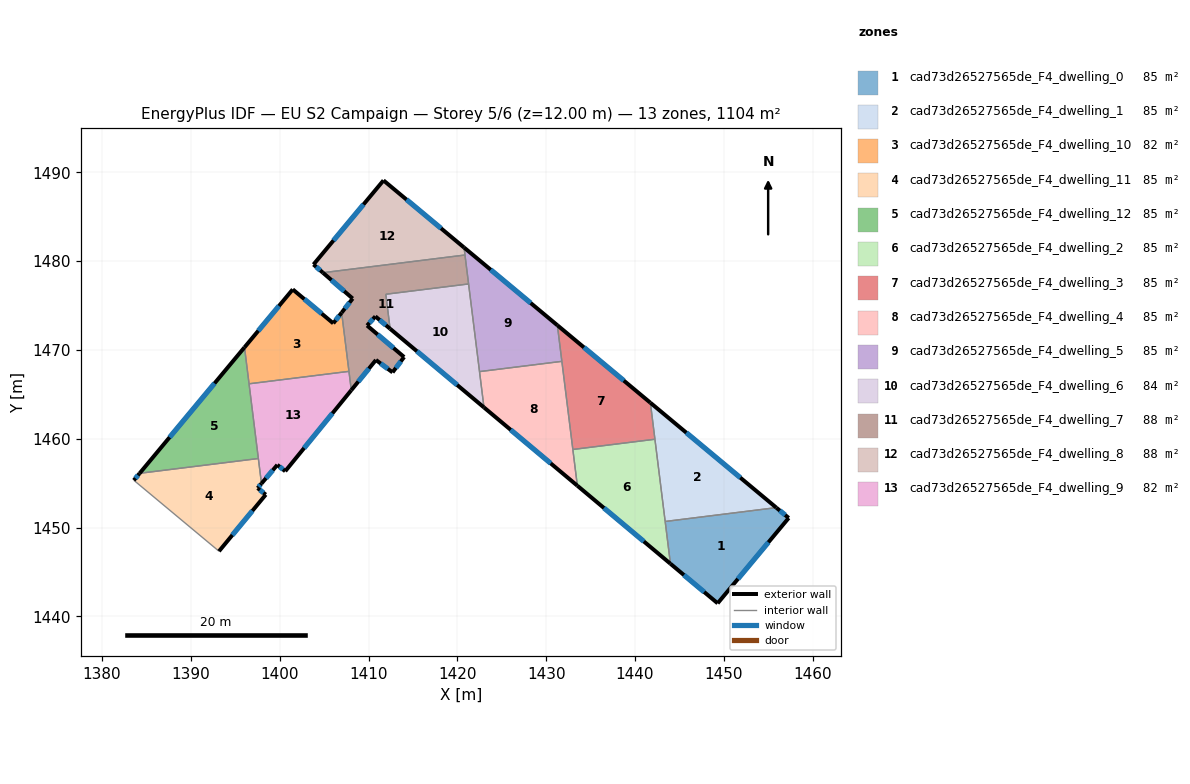
=== STOREY PLAN SPEC (per zone: floor XY polygon, exterior-wall plan segments, windows/doors) ===
zone 1: cad73d26527565de_F4_dwelling_0  (84.9 m²)
  floor: (1457.30, 1451.08) (1449.30, 1441.47) (1443.99, 1445.93) (1443.40, 1450.68) (1455.90, 1452.24)
  exterior wall: (1457.30, 1451.08) – (1455.90, 1452.24)  [1.8 m]
    window: (1456.90, 1451.41) – (1456.30, 1451.91)  [1.0 m²]
  exterior wall: (1449.30, 1441.47) – (1457.30, 1451.08)  [12.5 m]
    window: (1451.59, 1444.22) – (1455.01, 1448.33)  [6.9 m²]
  exterior wall: (1443.99, 1445.93) – (1449.30, 1441.47)  [6.9 m]
    window: (1445.51, 1444.65) – (1447.78, 1442.74)  [3.8 m²]
  interior walls: 2
zone 2: cad73d26527565de_F4_dwelling_1  (84.9 m²)
  floor: (1455.90, 1452.24) (1443.40, 1450.68) (1441.73, 1464.05)
  exterior wall: (1455.90, 1452.24) – (1441.73, 1464.05)  [18.4 m]
    window: (1451.85, 1455.62) – (1445.78, 1460.68)  [10.2 m²]
  interior walls: 3
zone 3: cad73d26527565de_F4_dwelling_10  (81.7 m²)
  floor: (1406.97, 1474.19) (1407.79, 1467.58) (1396.55, 1466.18) (1396.04, 1470.29) (1401.47, 1476.81) (1406.03, 1472.99)
  exterior wall: (1401.47, 1476.81) – (1396.04, 1470.29)  [8.5 m]
    window: (1399.92, 1474.95) – (1397.59, 1472.15)  [4.7 m²]
  exterior wall: (1406.03, 1472.99) – (1401.47, 1476.81)  [6.0 m]
    window: (1404.73, 1474.08) – (1402.77, 1475.72)  [3.3 m²]
  exterior wall: (1406.97, 1474.19) – (1406.03, 1472.99)  [1.5 m]
    window: (1406.70, 1473.85) – (1406.30, 1473.33)  [0.8 m²]
  interior walls: 3
zone 4: cad73d26527565de_F4_dwelling_11  (84.9 m²)
  floor: (1397.60, 1457.77) (1397.95, 1454.95) (1397.51, 1454.44) (1398.43, 1453.70) (1393.16, 1447.33) (1383.58, 1455.32) (1384.23, 1456.11)
  exterior wall: (1393.16, 1447.33) – (1398.43, 1453.70)  [8.3 m]
    window: (1394.67, 1449.15) – (1396.93, 1451.88)  [4.6 m²]
  exterior wall: (1384.23, 1456.11) – (1383.58, 1455.32)  [1.0 m]
    window: (1384.04, 1455.88) – (1383.76, 1455.55)  [0.6 m²]
  exterior wall: (1397.51, 1454.44) – (1397.95, 1454.95)  [0.7 m]
    window: (1397.64, 1454.59) – (1397.82, 1454.81)  [0.4 m²]
  exterior wall: (1398.43, 1453.70) – (1397.51, 1454.44)  [1.2 m]
    window: (1398.17, 1453.91) – (1397.78, 1454.23)  [0.6 m²]
  interior walls: 3
zone 5: cad73d26527565de_F4_dwelling_12  (85.0 m²)
  floor: (1396.04, 1470.29) (1397.60, 1457.77) (1384.23, 1456.11)
  exterior wall: (1396.04, 1470.29) – (1384.23, 1456.11)  [18.5 m]
    window: (1392.66, 1466.24) – (1387.60, 1460.16)  [10.2 m²]
  interior walls: 3
zone 6: cad73d26527565de_F4_dwelling_2  (84.9 m²)
  floor: (1442.24, 1459.94) (1443.99, 1445.93) (1433.51, 1454.71) (1433.00, 1458.79)
  exterior wall: (1433.51, 1454.71) – (1443.99, 1445.93)  [13.7 m]
    window: (1436.50, 1452.20) – (1440.99, 1448.44)  [7.5 m²]
  interior walls: 4
zone 7: cad73d26527565de_F4_dwelling_3  (84.9 m²)
  floor: (1441.73, 1464.05) (1442.24, 1459.94) (1433.00, 1458.79) (1431.26, 1472.77)
  exterior wall: (1441.73, 1464.05) – (1431.26, 1472.77)  [13.6 m]
    window: (1438.74, 1466.54) – (1434.25, 1470.28)  [7.5 m²]
  interior walls: 4
zone 8: cad73d26527565de_F4_dwelling_4  (84.9 m²)
  floor: (1431.76, 1468.71) (1433.51, 1454.71) (1423.00, 1463.52) (1422.49, 1467.55)
  exterior wall: (1423.00, 1463.52) – (1433.51, 1454.71)  [13.7 m]
    window: (1426.00, 1461.00) – (1430.50, 1457.23)  [7.6 m²]
  interior walls: 4
zone 9: cad73d26527565de_F4_dwelling_5  (84.9 m²)
  floor: (1431.26, 1472.77) (1431.76, 1468.71) (1422.49, 1467.55) (1420.75, 1481.53)
  exterior wall: (1431.26, 1472.77) – (1420.75, 1481.53)  [13.7 m]
    window: (1428.26, 1475.27) – (1423.75, 1479.02)  [7.5 m²]
  interior walls: 5
zone 10: cad73d26527565de_F4_dwelling_6  (84.2 m²)
  floor: (1421.26, 1477.42) (1423.00, 1463.52) (1412.43, 1472.38) (1411.94, 1476.26)
  exterior wall: (1412.43, 1472.38) – (1423.00, 1463.52)  [13.8 m]
    window: (1415.45, 1469.85) – (1419.98, 1466.05)  [7.6 m²]
  interior walls: 4
zone 11: cad73d26527565de_F4_dwelling_7  (88.4 m²)
  floor: (1420.86, 1480.68) (1421.26, 1477.42) (1411.94, 1476.26) (1412.43, 1472.38) (1410.77, 1473.77) (1409.84, 1472.74) (1414.01, 1469.20) (1412.71, 1467.47) (1410.83, 1468.86) (1408.06, 1465.46) (1406.97, 1474.19) (1408.22, 1475.78) (1404.87, 1478.69)
  exterior wall: (1410.77, 1473.77) – (1412.43, 1472.38)  [2.2 m]
    window: (1411.24, 1473.37) – (1411.95, 1472.78)  [1.2 m²]
  exterior wall: (1409.84, 1472.74) – (1410.77, 1473.77)  [1.4 m]
    window: (1410.10, 1473.04) – (1410.50, 1473.48)  [0.8 m²]
  exterior wall: (1414.01, 1469.20) – (1409.84, 1472.74)  [5.5 m]
    window: (1412.81, 1470.21) – (1411.03, 1471.73)  [3.0 m²]
  exterior wall: (1412.71, 1467.47) – (1414.01, 1469.20)  [2.2 m]
    window: (1413.08, 1467.96) – (1413.63, 1468.70)  [1.2 m²]
  exterior wall: (1410.83, 1468.86) – (1412.71, 1467.47)  [2.3 m]
    window: (1411.37, 1468.46) – (1412.17, 1467.87)  [1.3 m²]
  exterior wall: (1408.06, 1465.46) – (1410.83, 1468.86)  [4.4 m]
    window: (1408.85, 1466.43) – (1410.04, 1467.89)  [2.4 m²]
  exterior wall: (1408.22, 1475.78) – (1406.97, 1474.19)  [2.0 m]
    window: (1407.86, 1475.33) – (1407.33, 1474.65)  [1.1 m²]
  exterior wall: (1404.87, 1478.69) – (1408.22, 1475.78)  [4.4 m]
    window: (1405.82, 1477.86) – (1407.26, 1476.61)  [2.4 m²]
  interior walls: 6
zone 12: cad73d26527565de_F4_dwelling_8  (88.4 m²)
  floor: (1420.75, 1481.53) (1420.86, 1480.68) (1404.87, 1478.69) (1403.80, 1479.61) (1411.68, 1489.08)
  exterior wall: (1403.80, 1479.61) – (1404.87, 1478.69)  [1.4 m]
    window: (1404.11, 1479.35) – (1404.56, 1478.95)  [0.8 m²]
  exterior wall: (1411.68, 1489.08) – (1403.80, 1479.61)  [12.3 m]
    window: (1409.43, 1486.38) – (1406.05, 1482.32)  [6.8 m²]
  exterior wall: (1420.75, 1481.53) – (1411.68, 1489.08)  [11.8 m]
    window: (1418.16, 1483.68) – (1414.27, 1486.92)  [6.5 m²]
  interior walls: 2
zone 13: cad73d26527565de_F4_dwelling_9  (81.7 m²)
  floor: (1407.79, 1467.58) (1408.06, 1465.46) (1400.62, 1456.34) (1399.73, 1457.05) (1397.95, 1454.95) (1396.55, 1466.18)
  exterior wall: (1399.73, 1457.05) – (1400.62, 1456.34)  [1.1 m]
    window: (1399.99, 1456.85) – (1400.37, 1456.54)  [0.6 m²]
  exterior wall: (1397.95, 1454.95) – (1399.73, 1457.05)  [2.8 m]
    window: (1398.46, 1455.55) – (1399.22, 1456.45)  [1.5 m²]
  exterior wall: (1400.62, 1456.34) – (1408.06, 1465.46)  [11.8 m]
    window: (1402.75, 1458.95) – (1405.93, 1462.86)  [6.5 m²]
  interior walls: 4

=== DERIVED (storey summary) ===
Building: EU S2 Campaign
Storey: 5 of 6  (floor level z = 12.00 m)
Storey gross floor area: 1103.7 m²
Zones on this storey: 13
  - cad73d26527565de_F4_dwelling_0: floor 84.9 m²; exterior wall 21.3 m (63.8 m²); 3 window(s) 11.7 m²; WWR 18.4%
  - cad73d26527565de_F4_dwelling_1: floor 84.9 m²; exterior wall 18.4 m (55.3 m²); 1 window(s) 10.2 m²; WWR 18.4%
  - cad73d26527565de_F4_dwelling_10: floor 81.7 m²; exterior wall 16.0 m (47.9 m²); 3 window(s) 8.8 m²; WWR 18.4%
  - cad73d26527565de_F4_dwelling_11: floor 84.9 m²; exterior wall 11.1 m (33.4 m²); 4 window(s) 6.1 m²; WWR 18.4%
  - cad73d26527565de_F4_dwelling_12: floor 85.0 m²; exterior wall 18.5 m (55.4 m²); 1 window(s) 10.2 m²; WWR 18.4%
  - cad73d26527565de_F4_dwelling_2: floor 84.9 m²; exterior wall 13.7 m (41.0 m²); 1 window(s) 7.5 m²; WWR 18.4%
  - cad73d26527565de_F4_dwelling_3: floor 84.9 m²; exterior wall 13.6 m (40.9 m²); 1 window(s) 7.5 m²; WWR 18.4%
  - cad73d26527565de_F4_dwelling_4: floor 84.9 m²; exterior wall 13.7 m (41.1 m²); 1 window(s) 7.6 m²; WWR 18.4%
  - cad73d26527565de_F4_dwelling_5: floor 84.9 m²; exterior wall 13.7 m (41.0 m²); 1 window(s) 7.5 m²; WWR 18.4%
  - cad73d26527565de_F4_dwelling_6: floor 84.2 m²; exterior wall 13.8 m (41.4 m²); 1 window(s) 7.6 m²; WWR 18.4%
  - cad73d26527565de_F4_dwelling_7: floor 88.4 m²; exterior wall 24.4 m (73.1 m²); 8 window(s) 13.4 m²; WWR 18.4%
  - cad73d26527565de_F4_dwelling_8: floor 88.4 m²; exterior wall 25.5 m (76.6 m²); 3 window(s) 14.1 m²; WWR 18.4%
  - cad73d26527565de_F4_dwelling_9: floor 81.7 m²; exterior wall 15.7 m (47.0 m²); 3 window(s) 8.6 m²; WWR 18.4%
Zone adjacency (shared interzone walls):
  - cad73d26527565de_F4_dwelling_0 ↔ cad73d26527565de_F4_dwelling_1
  - cad73d26527565de_F4_dwelling_0 ↔ cad73d26527565de_F4_dwelling_2
  - cad73d26527565de_F4_dwelling_1 ↔ cad73d26527565de_F4_dwelling_2
  - cad73d26527565de_F4_dwelling_1 ↔ cad73d26527565de_F4_dwelling_3
  - cad73d26527565de_F4_dwelling_10 ↔ cad73d26527565de_F4_dwelling_12
  - cad73d26527565de_F4_dwelling_10 ↔ cad73d26527565de_F4_dwelling_7
  - cad73d26527565de_F4_dwelling_10 ↔ cad73d26527565de_F4_dwelling_9
  - cad73d26527565de_F4_dwelling_11 ↔ cad73d26527565de_F4_dwelling_12
  - cad73d26527565de_F4_dwelling_11 ↔ cad73d26527565de_F4_dwelling_9
  - cad73d26527565de_F4_dwelling_12 ↔ cad73d26527565de_F4_dwelling_9
  - cad73d26527565de_F4_dwelling_2 ↔ cad73d26527565de_F4_dwelling_3
  - cad73d26527565de_F4_dwelling_2 ↔ cad73d26527565de_F4_dwelling_4
  - cad73d26527565de_F4_dwelling_3 ↔ cad73d26527565de_F4_dwelling_4
  - cad73d26527565de_F4_dwelling_3 ↔ cad73d26527565de_F4_dwelling_5
  - cad73d26527565de_F4_dwelling_4 ↔ cad73d26527565de_F4_dwelling_5
  - cad73d26527565de_F4_dwelling_4 ↔ cad73d26527565de_F4_dwelling_6
  - cad73d26527565de_F4_dwelling_5 ↔ cad73d26527565de_F4_dwelling_6
  - cad73d26527565de_F4_dwelling_5 ↔ cad73d26527565de_F4_dwelling_7
  - cad73d26527565de_F4_dwelling_5 ↔ cad73d26527565de_F4_dwelling_8
  - cad73d26527565de_F4_dwelling_6 ↔ cad73d26527565de_F4_dwelling_7
  - cad73d26527565de_F4_dwelling_7 ↔ cad73d26527565de_F4_dwelling_8
  - cad73d26527565de_F4_dwelling_7 ↔ cad73d26527565de_F4_dwelling_9